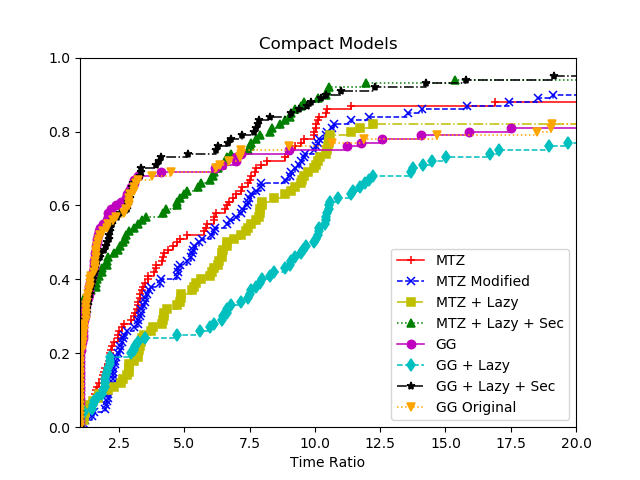

Data behind this chart, as committed beside it:
8, MTZ, MTZ Modified, MTZ + Lazy, MTZ + Lazy + Sec, GG, GG + Lazy, GG + Lazy + Sec, GG Original
att48, 36262, 75176, 479231, 14310, 4859, 6758, 4048, 4945
att48, 85170, 62386, 157756, 22468, 7873, 7018, 3575, 6671
att48, 80379, 70098, 255218, 18292, 5671, 6760, 3661, 4637
att48, 95614, 55919, 623873, 18072, 6085, 7044, 3532, 5403
att48, 66413, 88322, 317099, 16819, 6244, 8381, 3930, 8833
berlin52, 995.6, 1768, 830.7, 252.3, 2991, 6055, 6045, 3731
berlin52, 1156, 1466, 1040, 391.2, 4415, 5552, 2441, 4193
berlin52, 778.6, 1503, 1050, 363.5, 5132, 6098, 2866, 10153
berlin52, 848.1, 1142, 1135, 342.1, 4321, 5861, 5428, 2468
berlin52, 1045, 1424, 989.6, 266, 2412, 5279, 3289, 2407
burma14, 54.32, 42.8, 18.17, 14.78, 101.3, 32, 50.96, 110.9
burma14, 31.7, 46.03, 18.81, 16.14, 124.8, 33.8, 50.95, 110.5
burma14, 67.71, 41.66, 18.31, 17.41, 123.3, 34.59, 53.37, 121.3
burma14, 37.82, 36.16, 18.58, 14.3, 111.9, 33.2, 52.12, 114.3
burma14, 31.92, 38.06, 24.9, 15.75, 124.9, 25.01, 51.16, 125.3
eil101, 27870, 21656, 112387, 4492, 78761, 789795, 123178, 107353
eil101, 17387, 17662, 26192, 5373, 85519, 762334, 59104, 63816
eil101, 24822, 18446, 143169, 2472, 91665, 1020019, 82707, 87988
eil101, 11886, 9398, 39362, 3714, 90890, 1015271, 80725, 95665
eil101, 9922, 18614, 1020224, 4575, 100179, 1020019, 65193, 84708
eil51, 1154, 2368, 1079, 463.7, 10654, 8828, 2385, 8877
eil51, 1662, 1781, 974.2, 286.4, 8010, 11630, 2704, 11538
eil51, 1397, 1810, 1210, 317.4, 9277, 8294, 2444, 9797
eil51, 1341, 2311, 1284, 382.3, 11232, 9225, 3997, 12548
eil51, 2460, 1364, 1085, 373.3, 9034, 9273, 2500, 8565
eil76, 4773, 3565, 3016, 1045, 36151, 107991, 9494, 39052
eil76, 3837, 2710, 6836, 1061, 36489, 235045, 8781, 38037
eil76, 4996, 3737, 4880, 1511, 47889, 74019, 10910, 76408
eil76, 3775, 6152, 9654, 1142, 29330, 164208, 7760, 56244
eil76, 2861, 5130, 7180, 1470, 39034, 173421, 11415, 65133
gr96, 168243, 191170, 1021105, 259180, 141925, 1020162, 155885, 97422
gr96, 349797, 256862, 710483, 1020079, 152075, 1020152, 243996, 112881
gr96, 176989, 636890, 528955, 1020280, 66338, 997186, 132040, 158225
gr96, 371235, 313583, 1020634, 1020815, 96956, 1020137, 118737, 157187
gr96, 507059, 272473, 1021413, 191470, 172665, 884776, 152632, 104809
kroA100, 376235, 250871, 1020447, 1020013, 220717, 1020195, 496120, 170176
kroA100, 512327, 397027, 1020805, 460671, 196997, 1020137, 212393, 83452
kroA100, 1020138, 716758, 727125, 1020530, 151897, 1020295, 530381, 135549
kroA100, 435659, 1020017, 1020547, 370741, 128284, 1020219, 358436, 159641
kroA100, 322887, 429685, 779061, 1020183, 123493, 1020247, 172166, 197038
kroB100, 1021138, 1020278, 1021122, 1020498, 258113, 1020138, 305274, 216676
kroB100, 1022741, 1020135, 1020644, 1020398, 128965, 1020118, 242829, 115380
kroB100, 1022021, 1021522, 1021522, 1020358, 166583, 1020211, 259860, 183686
kroB100, 1020285, 1020147, 1020322, 1020208, 240281, 1020158, 328304, 153776
kroB100, 1020746, 1020902, 1020237, 1021633, 137341, 1020108, 402097, 150391
kroC100, 1020012, 1020046, 1020804, 912943, 190050, 1020201, 142115, 234621
kroC100, 1020865, 1020093, 1021094, 1020052, 110921, 1020213, 144645, 110395
kroC100, 1020257, 1020020, 1021356, 1020291, 153256, 1020171, 107677, 219821
kroC100, 1020069, 1020241, 1021356, 1020087, 100838, 1020139, 195223, 112971
kroC100, 1020343, 1020406, 1020943, 1020214, 131726, 1020111, 137099, 208186
kroD100, 1020672, 1020164, 1020809, 1020654, 124790, 1020019, 142131, 112183
kroD100, 1021179, 1020931, 1020533, 1020667, 135318, 1020186, 138698, 158398
kroD100, 1021420, 1022473, 1020767, 1020623, 146074, 1020233, 129021, 170585
kroD100, 1020940, 1021266, 1020327, 1021529, 157187, 1020023, 97699, 164205
kroD100, 1021375, 1020236, 1020414, 1020777, 106699, 1020203, 166958, 142628
kroE100, 388015, 408210, 1021028, 1020757, 181659, 1020114, 319008, 232453
kroE100, 296933, 530984, 1021095, 399870, 264654, 1020284, 158686, 196265
kroE100, 258457, 319861, 1021436, 528227, 157222, 1020207, 332147, 248795
kroE100, 354879, 1020014, 664092, 232236, 232249, 1020136, 529701, 84448
kroE100, 354978, 307409, 1020790, 313824, 212650, 1020192, 274079, 153860
... 40 more rows
